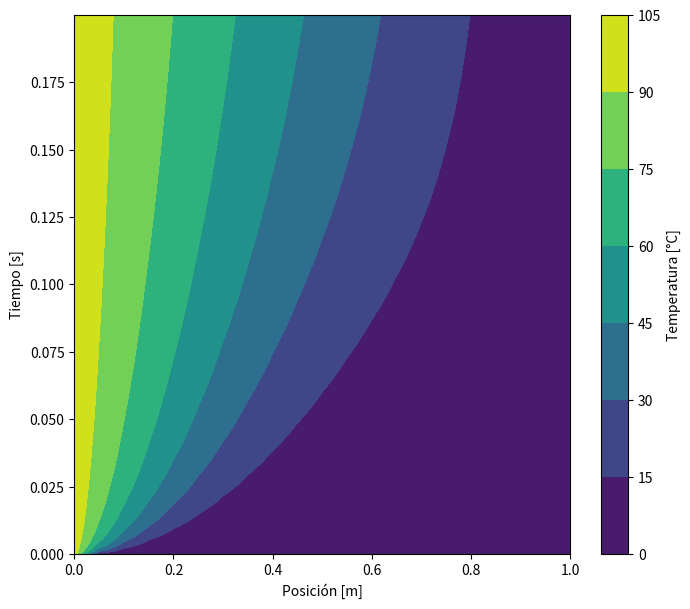

This figure's Python source:
import numpy as np
import matplotlib.pyplot as plt

# Método de Euler
def euler(Nt ,dx ,dt ,u0 ,L ,alpha):
    
    mu     = alpha*(dt/(dx**2))    

    x      = np.arange(0, L + dx, dx)
    t      = np.arange(0, Nt*dt, dt)    
    sol    = np.zeros((Nt, len(x)))
    u_n    = np.zeros(len(x))    

    u0 = u0(x)    
    u = u0    

    for n in range(Nt):
        u[0]   = 100
        u[-1]  = 0   
        u_n[1:-1]   = u[1:-1] + mu*(u[:-2] - 2*u[1:-1] + u[2:])
        u = u_n
        sol[n] = u
    return x, t, mu, sol
        


# Condiciones del problema

L = 1 
Nt = 5000
dx = 0.05
dt = 0.00004
alpha = 1
u0 = lambda x: np.zeros(len(x)) 

# Solución
x, t, mu ,sol = euler(Nt, dx, dt, u0, L, alpha)


# Gráfica

plt.figure(figsize=(8 ,7))

plt.contourf( x ,t , sol )
plt.ylabel('Tiempo [s]')
plt.xlabel('Posición [m]')
barra = plt.colorbar()
barra.set_label('Temperatura [°C]')

plt.savefig('Grafica de temperatura.png')
plt.show()

